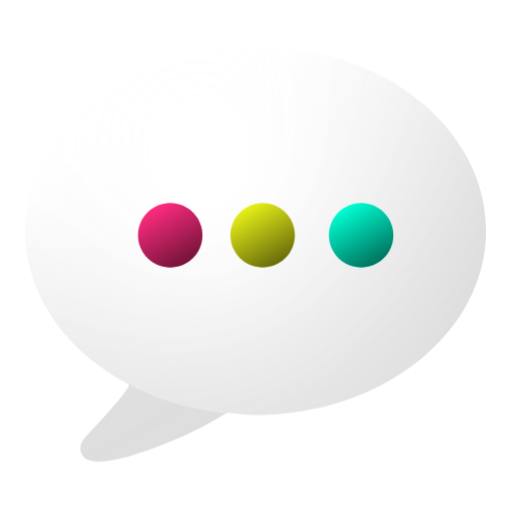
t = 0.00 s
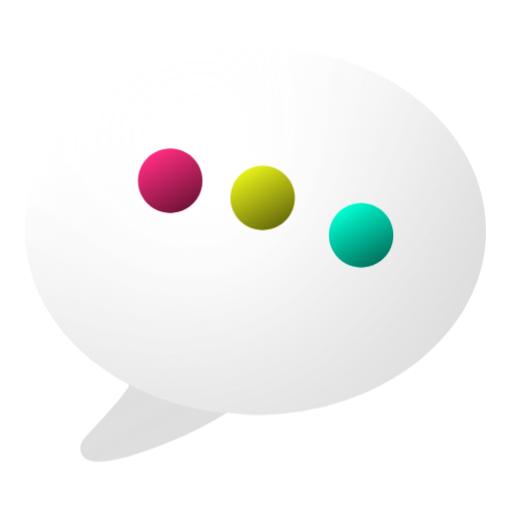
t = 0.40 s
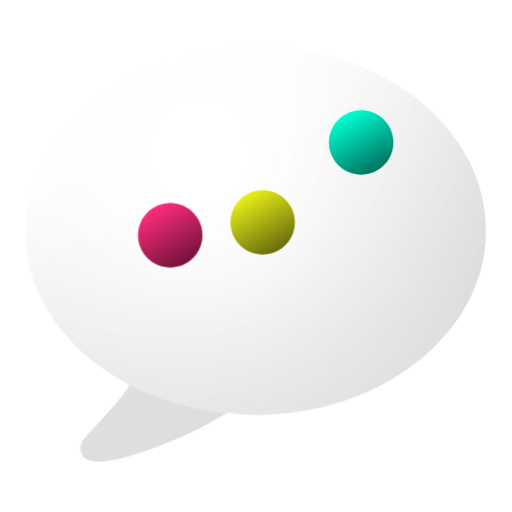
t = 0.67 s
t = 0.87 s: frame unchanged from t = 0.00 s, image omitted
t = 1.42 s: frame unchanged from t = 0.00 s, image omitted
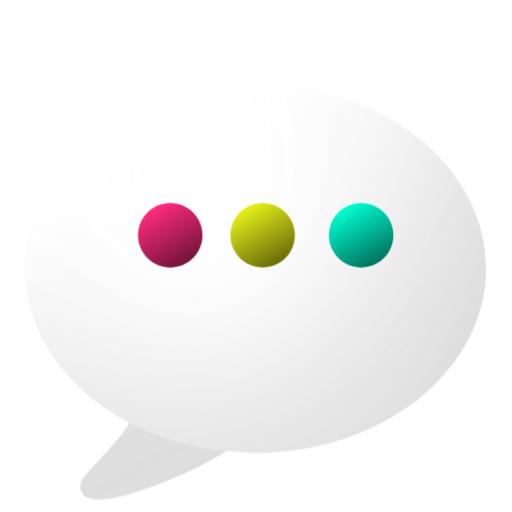
t = 1.69 s

The animated SVG that drew these frames (rendered in a browser with its animation timeline set to each time). Animation: 4 CSS @keyframes rules; one cycle of 1.97 s, repeats indefinitely.

<svg id="Chat" width="100%" height="100%" viewBox="-5 -5 110 110" xmlns="http://www.w3.org/2000/svg" xml:space="preserve" stroke-miterlimit="10" style="fill-rule:nonzero;clip-rule:evenodd;stroke-linecap:round;stroke-linejoin:round" version="1.1"><defs><linearGradient id="1" gradientTransform="matrix(43.6137 78.8564 -78.8564 43.6137 37.0956 14.5674)" gradientUnits="userSpaceOnUse" x1="0" x2="1" y1="0" y2="0"><stop offset="0" stop-color="#fff"/><stop offset="1" stop-color="#888" stop-opacity="0.295608"/></linearGradient><radialGradient id="R" cx="0" cy="0" gradientTransform="matrix(51.3805 43.0104 -38.9565 56.9262 37.9982 28.2242)" gradientUnits="userSpaceOnUse" r="1"><stop offset="0.164474" stop-color="#fff"/><stop offset="0.371053" stop-color="#fff" stop-opacity="0.812847"/><stop offset="0.502632" stop-color="#fff" stop-opacity="0.623859"/><stop offset="1" stop-color="#fff" stop-opacity="0"/></radialGradient><linearGradient id="2" gradientTransform="matrix(6.92017 11.9861 -11.9861 6.92017 26.0297 38.9827)" gradientUnits="userSpaceOnUse" x1="0" x2="1" y1="0" y2="0"><stop offset="0" stop-color="#000" stop-opacity="0"/><stop offset="1" stop-color="#000" stop-opacity="0.55"/></linearGradient><linearGradient id="3" gradientTransform="matrix(6.92017 11.9861 -11.9861 6.92017 45.8883 38.9827)" gradientUnits="userSpaceOnUse" x1="0" x2="1" y1="0" y2="0"><stop offset="0" stop-color="#000" stop-opacity="0"/><stop offset="1" stop-color="#000" stop-opacity="0.55"/></linearGradient><linearGradient id="4" gradientTransform="matrix(6.92017 11.9861 -11.9861 6.92017 67.0502 38.9827)" gradientUnits="userSpaceOnUse" x1="0" x2="1" y1="0" y2="0"><stop offset="0" stop-color="#000" stop-opacity="0"/><stop offset="1" stop-color="#000" stop-opacity="0.55"/></linearGradient></defs><style>@keyframes Combined-Shape_t{0%,23.4042%{transform:translate(-.073261px,-4.452231px);animation-timing-function:cubic-bezier(0,0,.58,1)}10.6382%{transform:translate(-.073261px,4.547769px);animation-timing-function:cubic-bezier(0,0,.58,1)}14.8936%{transform:translate(-.073261px,-12.452231px);animation-timing-function:cubic-bezier(0,0,.58,1)}to{transform:translate(-.073261px,-4.452231px)}}@keyframes a1_t{0%{transform:translate(2.075px,41.547769px);animation-timing-function:cubic-bezier(.42,0,.58,1)}10.6382%{transform:translate(2.075px,29.547769px);animation-timing-function:cubic-bezier(.42,0,.58,1)}29.7872%{transform:translate(2.075px,41.547769px);animation-timing-function:cubic-bezier(0,0,.58,1)}to{transform:translate(2.075px,41.547769px)}}@keyframes a2_t{0%{transform:translate(2.075px,41.547769px);animation-timing-function:cubic-bezier(.42,0,.58,1)}10.6382%{transform:translate(2.075px,29.547769px);animation-timing-function:cubic-bezier(.42,0,.58,1)}29.7872%{transform:translate(2.075px,41.547769px);animation-timing-function:cubic-bezier(0,0,.58,1)}to{transform:translate(2.075px,41.547769px)}}@keyframes a3_t{0%{transform:translate(2.075px,41.547769px);animation-timing-function:cubic-bezier(.42,0,.58,1)}10.6382%{transform:translate(2.075px,15.547769px);animation-timing-function:cubic-bezier(.42,0,.58,1)}29.7872%{transform:translate(2.075px,41.547769px);animation-timing-function:cubic-bezier(0,0,.58,1)}to{transform:translate(2.075px,41.547769px)}}</style><g opacity="1" stroke="none" fill-rule="nonzero"><g transform="translate(0 4)"><g id="Combined-Shape" style="animation:Combined-Shape_t 1.567s linear infinite both" opacity="0.9"><path fill="url(#1)" opacity="0.87" d="M50 5.37079C22.6619 5.37079 0.5 23.0903 0.5 44.9645C0.5 58.7694 9.33467 70.9063 22.7188 77.9958L22.7188 77.9958C22.7074 78.1994 22.7486 78.4029 22.625 78.6208C21.7153 79.9515 20.6526 81.3235 19.4375 82.7145C18.2224 84.1056 17.0368 85.4199 15.9063 86.6208C14.7757 87.8217 13.9211 88.7467 13.3125 89.4645C12.3852 90.5257 12.1155 91.638 12.5313 92.777C12.947 93.916 14.0298 94.5388 15.7813 94.6208C17.1401 94.6844 18.9524 94.4542 21.1875 93.902C23.4226 93.3499 25.8349 92.5574 28.4375 91.5895C31.0401 90.6217 33.6335 89.5322 36.1875 88.3083C38.7416 87.0844 41.0358 85.8396 43.0313 84.5895C43.3957 84.339 43.694 84.1928 44 84.0895C44.0104 84.0906 44.0209 84.0885 44.0313 84.0895C46.0126 84.2826 47.9536 84.5895 50 84.5895C77.3381 84.5895 99.5 66.8388 99.5 44.9645C99.5 23.0903 77.3381 5.37079 50 5.37079Z"/><path fill="url(#R)" d="M0.5 44.9757C0.5 23.1015 22.6619 5.36891 50 5.36891C77.3381 5.36891 99.5 23.1015 99.5 44.9757C99.5 66.8499 77.3381 84.5825 50 84.5825C22.6619 84.5825 0.5 66.8499 0.5 44.9757Z"/></g></g><g transform="translate(0 -41)" fill-rule="nonzero" opacity="1" stroke="none"><g style="animation:a1_t 1.567s linear .2s infinite both"><path fill="#ff2c7f" d="M22.5696 44.9757C22.5696 41.1538 25.6679 38.0555 29.4898 38.0555C33.3117 38.0555 36.4099 41.1538 36.4099 44.9757C36.4099 48.7976 33.3117 51.8959 29.4898 51.8959C25.6679 51.8959 22.5696 48.7976 22.5696 44.9757Z"/><path fill="url(#2)" d="M26.0297 38.9827C29.3395 37.0717 33.5719 38.2057 35.4828 41.5156C37.3938 44.8255 36.2597 49.0578 32.9498 50.9687C29.64 52.8797 25.4077 51.7457 23.4967 48.4358C21.5858 45.1259 22.7198 40.8936 26.0297 38.9827Z"/></g><g style="animation:a2_t 1.567s linear .3s infinite both"><path fill="#e8f118" d="M42.4282 44.9757C42.4282 41.1538 45.5264 38.0555 49.3484 38.0555C53.1703 38.0555 56.2685 41.1538 56.2685 44.9757C56.2685 48.7976 53.1703 51.8959 49.3484 51.8959C45.5264 51.8959 42.4282 48.7976 42.4282 44.9757Z"/><path fill="url(#3)" d="M45.8883 38.9827C49.1981 37.0717 53.4304 38.2057 55.3414 41.5156C57.2523 44.8255 56.1183 49.0578 52.8084 50.9687C49.4986 52.8797 45.2663 51.7457 43.3553 48.4358C41.4444 45.1259 42.5784 40.8936 45.8883 38.9827Z"/></g><g style="animation:a3_t 1.567s linear .4s infinite both"><path fill="#00ffd3" d="M63.5901 44.9757C63.5901 41.1538 66.6883 38.0555 70.5102 38.0555C74.3321 38.0555 77.4304 41.1538 77.4304 44.9757C77.4304 48.7976 74.3321 51.8959 70.5102 51.8959C66.6883 51.8959 63.5901 48.7976 63.5901 44.9757Z"/><path fill="url(#4)" d="M67.0502 38.9827C70.36 37.0717 74.5923 38.2057 76.5033 41.5156C78.4142 44.8255 77.2802 49.0578 73.9703 50.9687C70.6605 52.8797 66.4281 51.7457 64.5172 48.4358C62.6062 45.1259 63.7403 40.8936 67.0502 38.9827Z"/></g></g></g></svg>